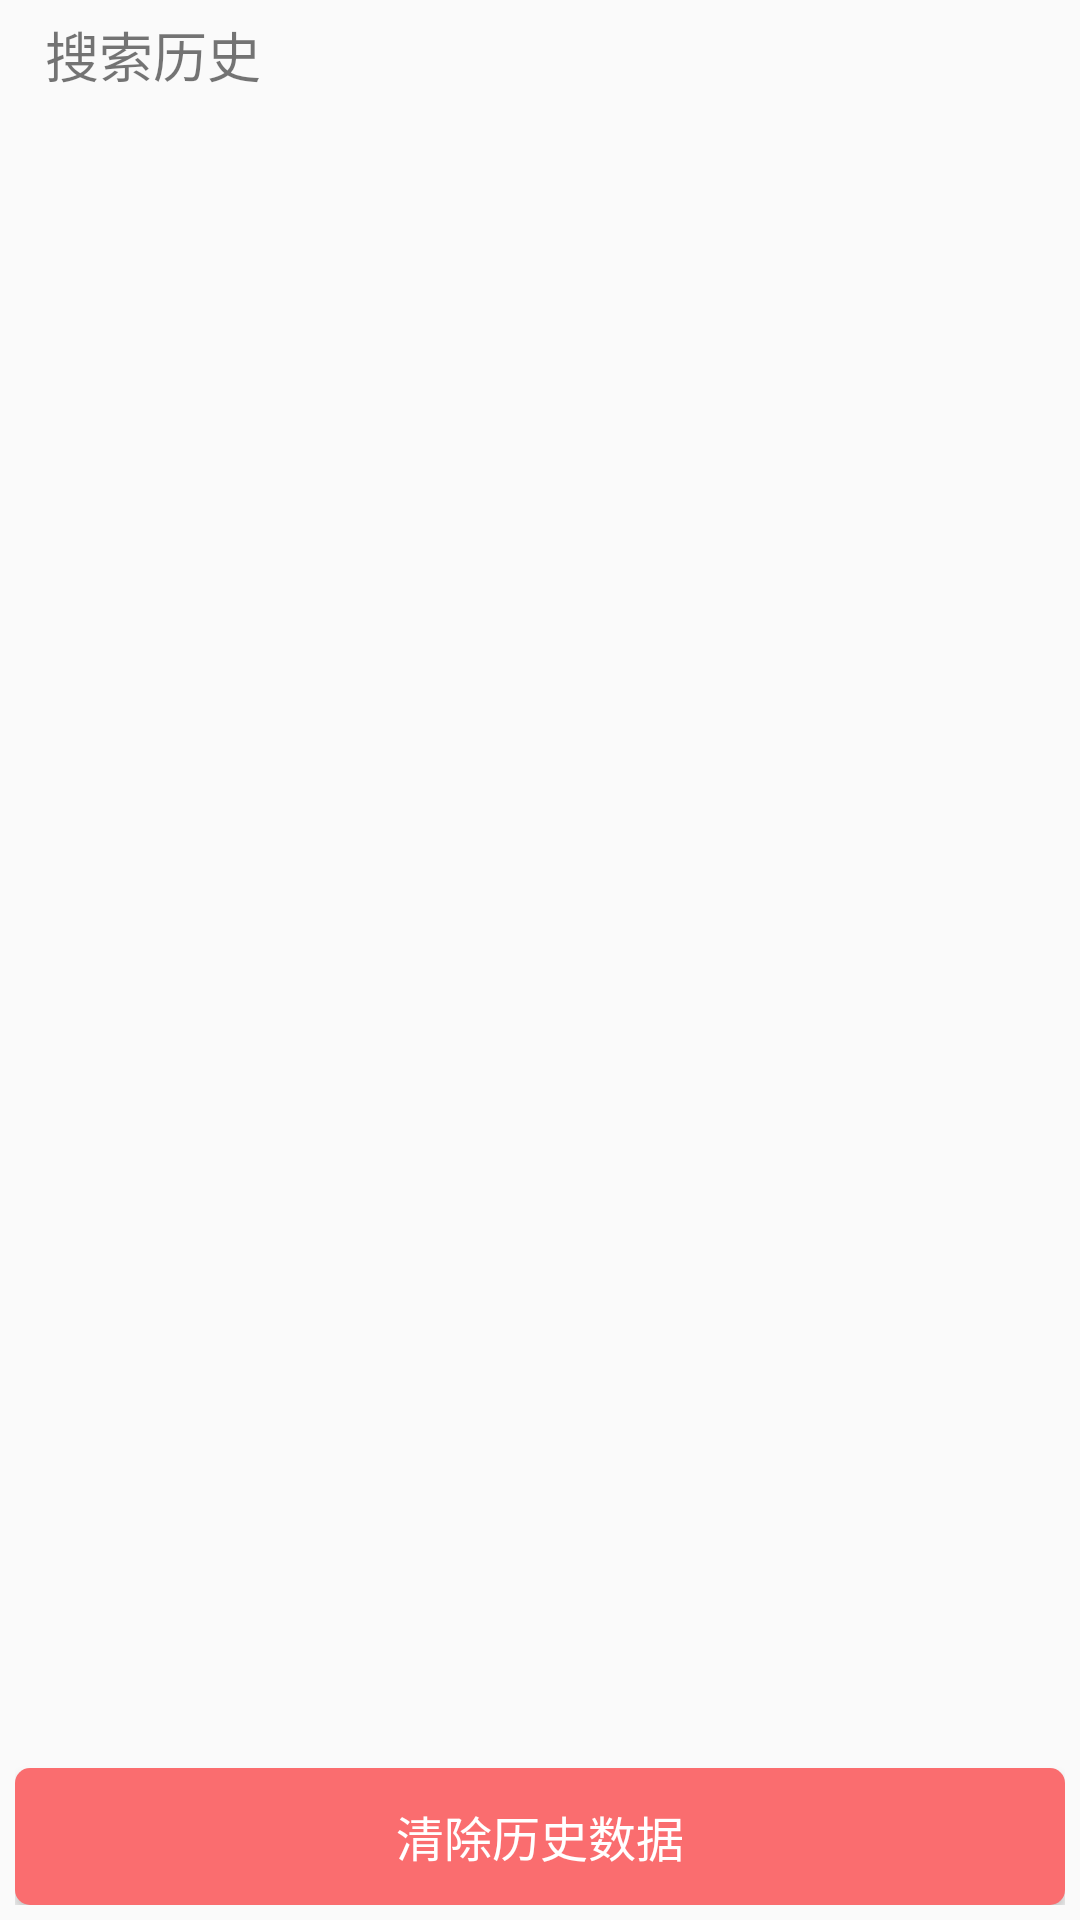

The Android layout XML behind this screen, and the referenced resources:
<!-- AndroidManifest.xml: application theme AppTheme -->
<!-- res/layout/activity_discount_history.xml -->
<?xml version="1.0" encoding="utf-8"?>
<LinearLayout
    xmlns:android="http://schemas.android.com/apk/res/android"
    android:orientation="vertical"
    android:layout_width="match_parent"
    android:layout_height="match_parent">
    <LinearLayout
        android:layout_width="match_parent"
        android:layout_height="wrap_content"
        android:padding="5dp"
        android:layout_marginLeft="10dp"
        >
        <TextView
            android:layout_width="wrap_content"
            android:layout_height="wrap_content"
            android:text="搜索历史"
            android:textSize="18sp"
            />
    </LinearLayout>
    <LinearLayout
        android:layout_width="match_parent"
        android:layout_height="match_parent"
        android:padding="5dp"
        android:orientation="vertical"
        >
        <ListView
            android:id="@+id/discount_history"
            android:layout_width="match_parent"
            android:layout_height="0dp"
            android:layout_weight="12"
            />
        <Button
            android:id="@+id/remove_history1"
            android:layout_width="match_parent"
            android:layout_height="0dp"
            android:layout_weight="1"
            android:background="@drawable/shape_button"
            android:text="清除历史数据"
            android:textColor="#FFF"
            android:textSize="16sp"
            />
    </LinearLayout>

</LinearLayout>
<!-- resources referenced by this layout -->
<resources>
  <!-- drawable shape_button (drawable) -->
  <?xml version="1.0" encoding="utf-8"?>
  <shape
      xmlns:android="http://schemas.android.com/apk/res/android"
      android:shape="rectangle">
      
      <solid android:color="#fa6d6f" />
      
      
      <corners android:radius="5dip" />
  
      
      <padding
          android:left="5dp"
          android:top="5dp"
          android:right="5dp"
          android:bottom="5dp"
          />
  </shape>
  <style name="AppTheme" parent="Theme.AppCompat.Light.NoActionBar">
          
          <item name="colorPrimary">@color/colorPrimary</item>
          <item name="colorPrimaryDark">@color/colorPrimaryDark</item>
          <item name="colorAccent">@color/colorAccent</item>
      </style>
  <color name="colorPrimary">#3F51B5</color>
  <color name="colorPrimaryDark">#303F9F</color>
  <color name="colorAccent">#FF4081</color>
</resources>
